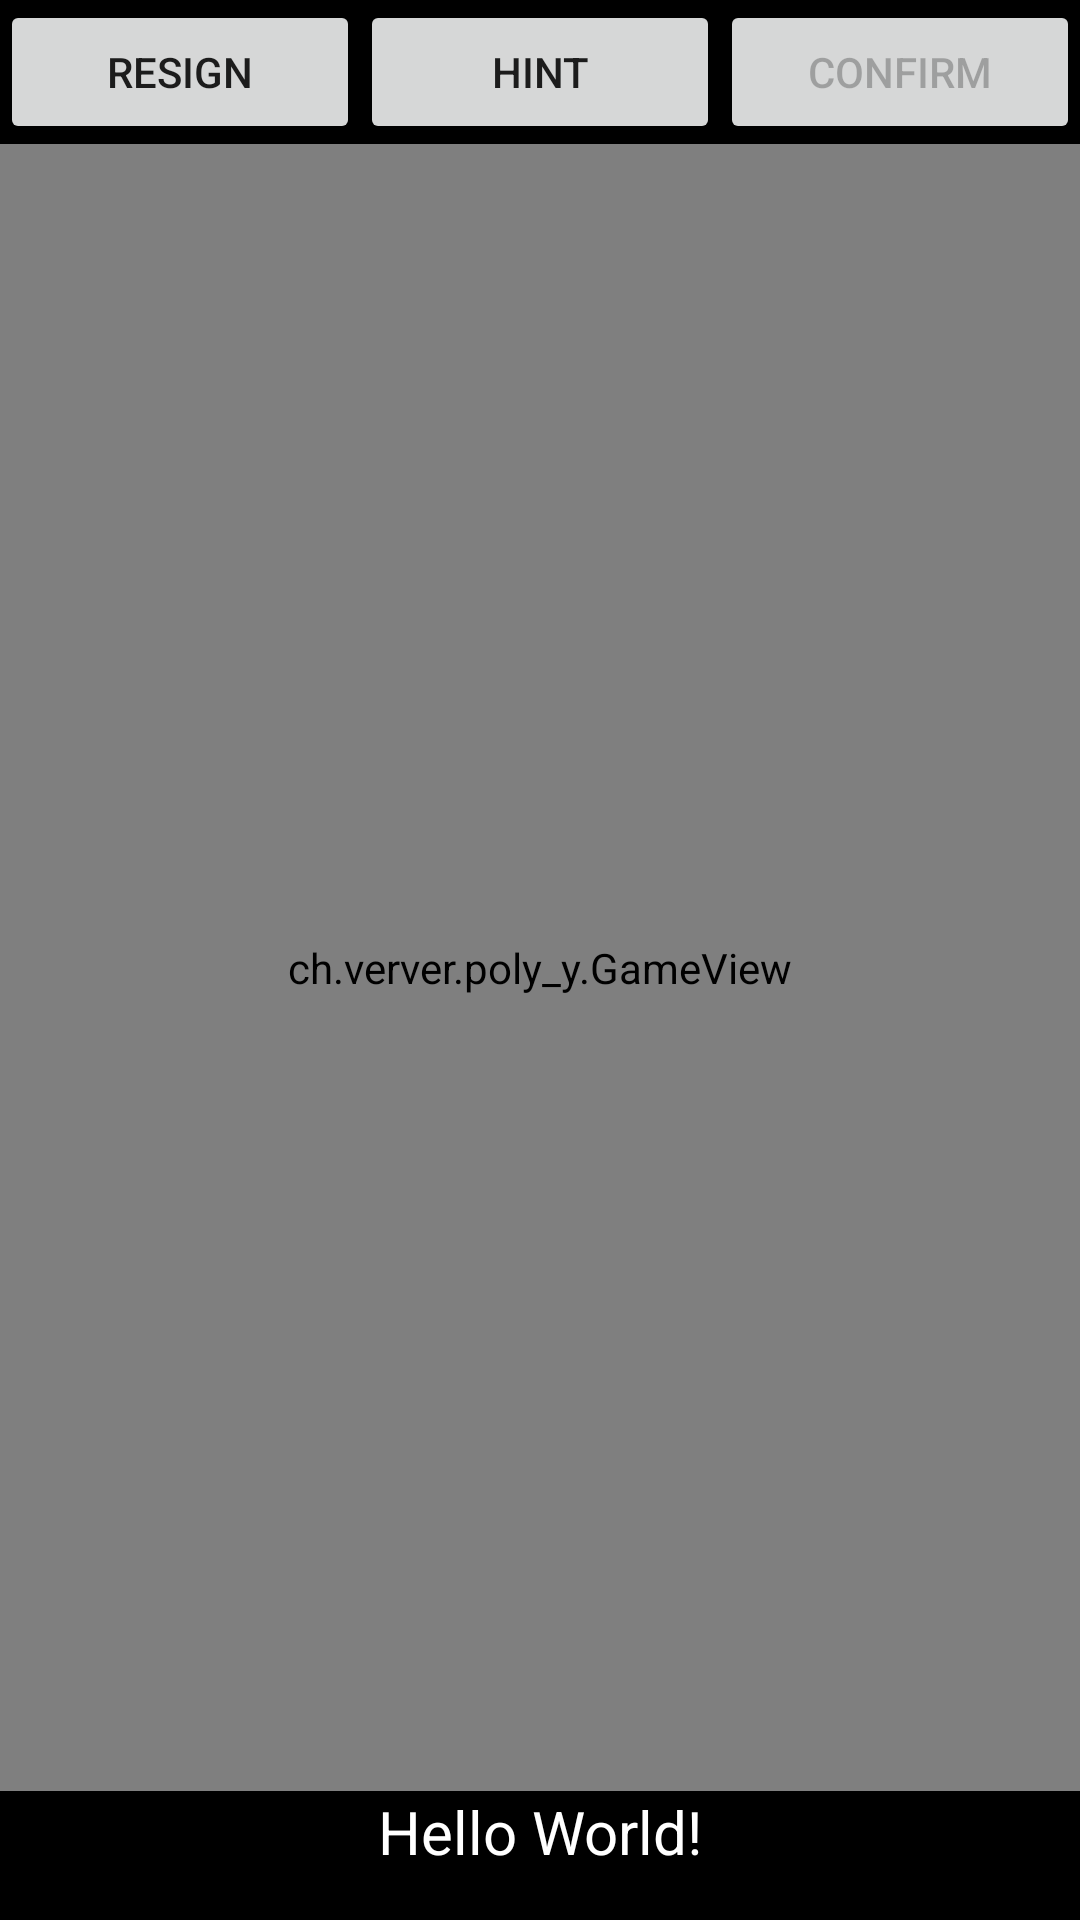

Here is an Android app screen rendered from its layout file. Give the layout XML and the strings, colors and styles it references.
<!-- AndroidManifest.xml: application theme Theme.PolyY -->
<!-- res/layout/game_layout.xml -->
<?xml version="1.0" encoding="utf-8"?>
<LinearLayout xmlns:android="http://schemas.android.com/apk/res/android"
    xmlns:tools="http://schemas.android.com/tools"
    android:background="@color/black"
    android:layout_width="match_parent"
    android:layout_height="match_parent"
    android:orientation="vertical">

    <LinearLayout
        android:layout_width="match_parent"
        android:layout_height="wrap_content"
        android:orientation="horizontal">

        <Button
            android:id="@+id/resignButton"
            android:layout_width="wrap_content"
            android:layout_height="wrap_content"
            android:layout_weight="1"
            android:text="@string/game_button_resign" />

        <Button
            android:id="@+id/hintButton"
            android:layout_width="wrap_content"
            android:layout_height="wrap_content"
            android:layout_weight="1"
            android:text="@string/game_button_hint" />

        <Button
            android:id="@+id/confirmButton"
            android:layout_width="wrap_content"
            android:layout_height="wrap_content"
            android:layout_weight="1"
            android:enabled="false"
            android:text="@string/game_button_confirm" />

    </LinearLayout>

    <ch.verver.poly_y.GameView
        android:id="@+id/gameView"
        android:layout_width="match_parent"
        android:layout_height="0dp"
        android:layout_weight="1"
        android:padding="16dp" />

    <TextView
        android:id="@+id/statusTextView"
        android:layout_width="match_parent"
        android:layout_height="wrap_content"
        android:lines="1"
        android:maxLines="100"
        android:text="Hello World!"
        android:textAlignment="center"
        android:textColor="@color/white"
        android:textSize="20sp" />

    <ProgressBar
        android:id="@+id/progressBar"
        style="?android:attr/progressBarStyleHorizontal"
        android:layout_width="match_parent"
        android:layout_height="wrap_content"
        android:visibility="invisible" />

</LinearLayout>
<!-- resources referenced by this layout -->
<resources>
  <color name="black">#ff000000</color>
  <color name="white">#ffffffff</color>
  <string name="game_button_confirm">Confirm</string>
  <string name="game_button_hint">Hint</string>
  <string name="game_button_resign">Resign</string>
  <style name="Theme.PolyY" parent="Theme.MaterialComponents.DayNight.DarkActionBar">
          
          <item name="colorPrimary">@color/purple_500</item>
          <item name="colorPrimaryVariant">@color/purple_700</item>
          <item name="colorOnPrimary">@color/white</item>
          
          <item name="colorSecondary">@color/teal_200</item>
          <item name="colorSecondaryVariant">@color/teal_700</item>
          <item name="colorOnSecondary">@color/black</item>
          
          <item name="android:statusBarColor">?attr/colorPrimaryVariant</item>
          
      </style>
  <!-- not gathered from this repository: default colours our renderer supplied (Android Studio template values) -->
  <color name="purple_500">#FF6200EE</color>
  <color name="purple_700">#FF3700B3</color>
  <color name="teal_200">#FF03DAC5</color>
  <color name="teal_700">#FF018786</color>
</resources>
